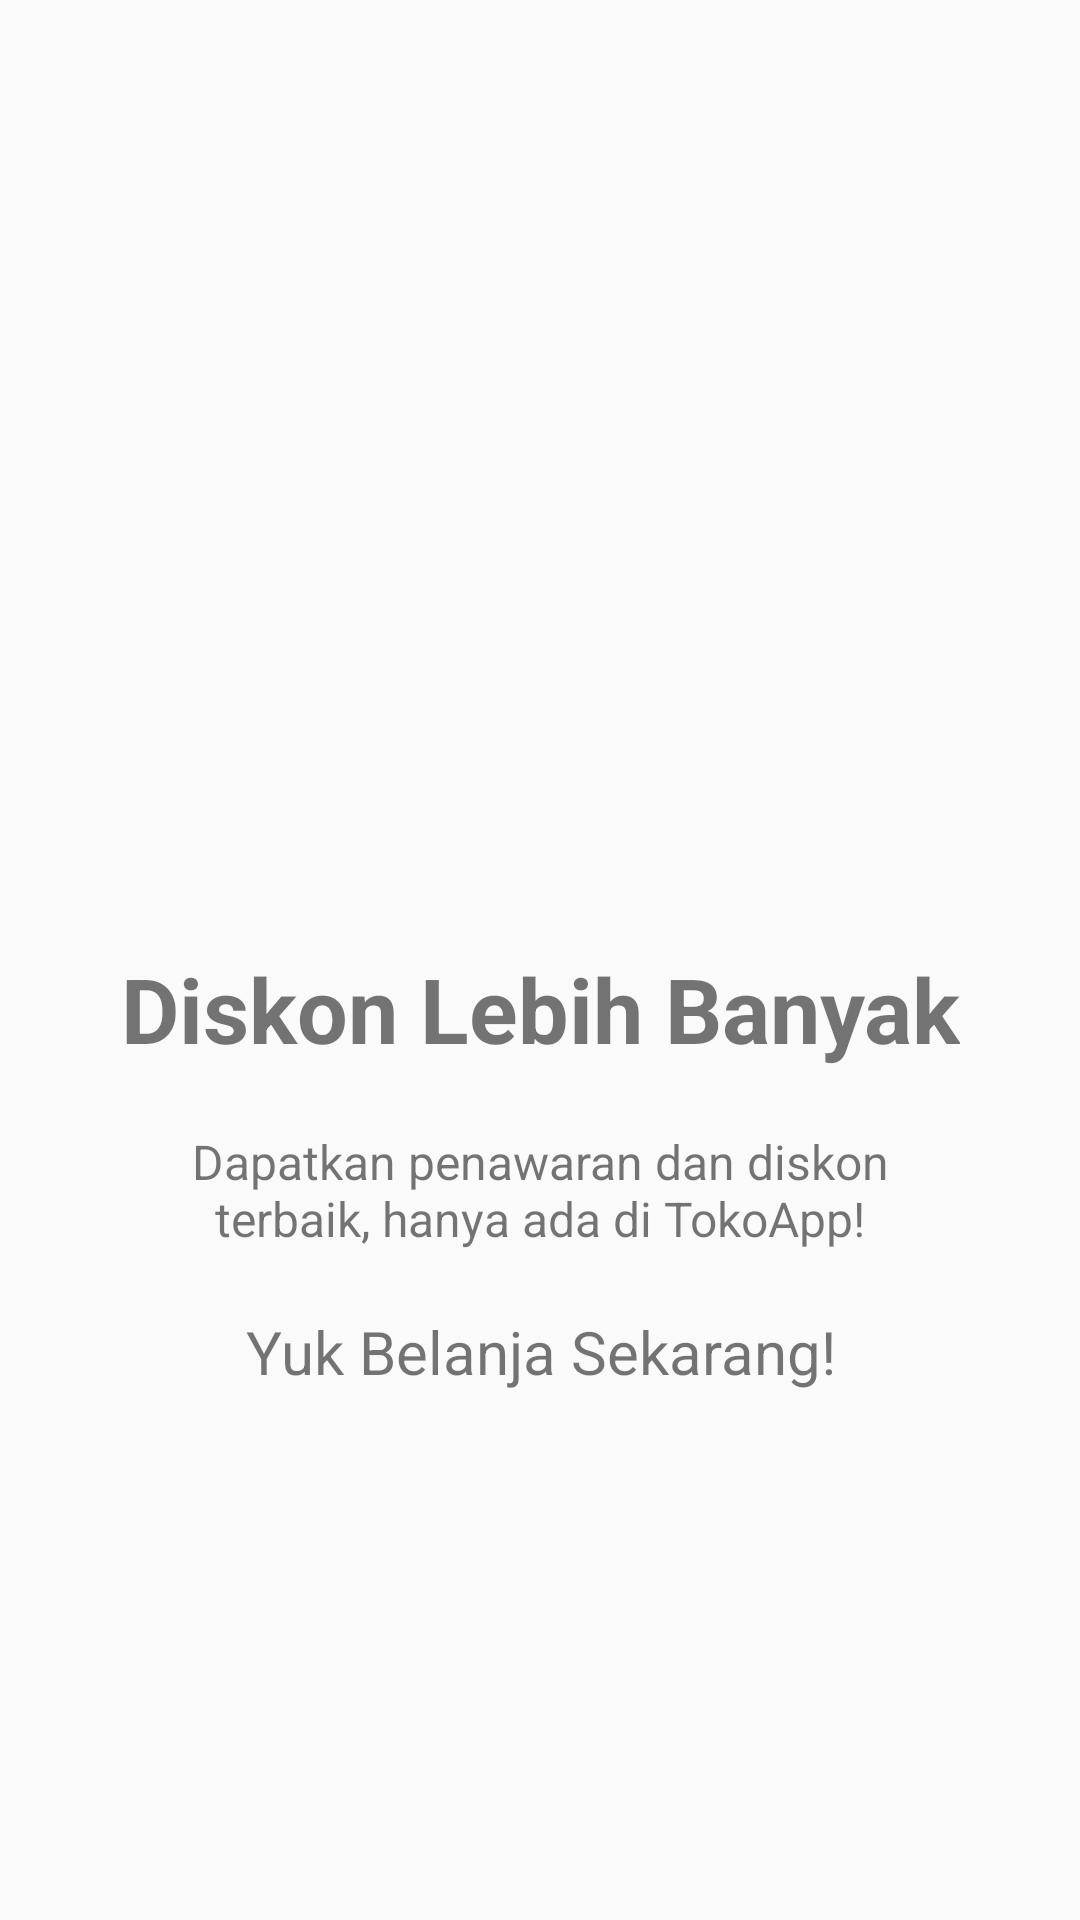

Write the Android layout XML for this screen, with the resource values it uses.
<!-- AndroidManifest.xml: application theme AppTheme -->
<!-- res/layout/welcome_slide4.xml -->
<?xml version="1.0" encoding="utf-8"?>
<RelativeLayout xmlns:android="http://schemas.android.com/apk/res/android"
    android:layout_width="match_parent"
    android:layout_height="match_parent"
    android:background="@color/md_white">

    <LinearLayout
        android:layout_width="wrap_content"
        android:layout_height="wrap_content"
        android:layout_centerInParent="true"
        android:gravity="center_horizontal"
        android:orientation="vertical">

        <ImageView
            android:layout_width="@dimen/img_width_height"
            android:layout_height="@dimen/img_width_height"
            android:src="@drawable/sale" />

        <TextView
            android:layout_width="wrap_content"
            android:layout_height="wrap_content"
            android:text="@string/slide_4_title"
            android:layout_marginTop="20dp"
            android:textColor="@color/md_black"
            android:textSize="@dimen/slide_title"
            android:textAlignment="center"
            android:textStyle="bold" />

        <TextView
            android:layout_width="wrap_content"
            android:layout_height="wrap_content"
            android:layout_marginTop="20dp"
            android:paddingLeft="@dimen/desc_padding"
            android:paddingRight="@dimen/desc_padding"
            android:text="@string/slide_4_desc"
            android:textAlignment="center"
            android:textSize="@dimen/slide_desc" />

        <TextView
            android:layout_width="wrap_content"
            android:layout_height="wrap_content"
            android:layout_marginTop="20dp"
            android:textColor="@color/md_black"
            android:paddingLeft="@dimen/desc_padding"
            android:paddingRight="@dimen/desc_padding"
            android:text="Yuk Belanja Sekarang!"
            android:textAlignment="center"
            android:textSize="20dp" />


    </LinearLayout>

</RelativeLayout>
<!-- resources referenced by this layout -->
<resources>
  <dimen name="desc_padding">40dp</dimen>
  <dimen name="img_width_height">120dp</dimen>
  <dimen name="slide_desc">16dp</dimen>
  <dimen name="slide_title">30dp</dimen>
  <string name="slide_4_desc">Dapatkan penawaran dan diskon terbaik, hanya ada di TokoApp!</string>
  <string name="slide_4_title">Diskon Lebih Banyak</string>
  <style name="AppTheme" parent="Theme.AppCompat.Light.DarkActionBar">
          
          <item name="colorPrimary">@color/colorPrimary</item>
          <item name="colorPrimaryDark">@color/colorPrimaryDark</item>
          <item name="colorAccent">@color/colorAccent</item>
          <item name="windowActionBar">false</item>
          <item name="windowNoTitle">true</item>
      </style>
  <!-- not gathered from this repository: default colours our renderer supplied (Android Studio template values) -->
  <color name="colorPrimary">#FF6200EE</color>
  <color name="colorPrimaryDark">#FF3700B3</color>
  <color name="colorAccent">#FF03DAC5</color>
</resources>
